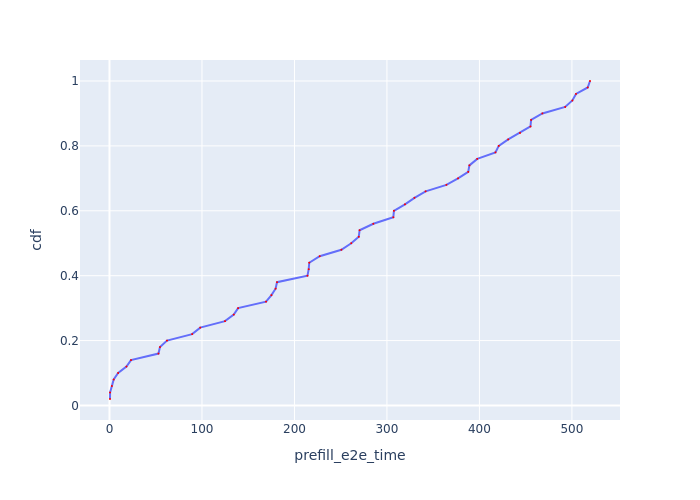

Data behind this chart, as committed beside it:
Request Id, prefill_e2e_time, cdf
0_1, 0.5502, 0.02
0_2, 0.6333, 0.04
0_3, 2.613, 0.06
0_4, 4.537, 0.08
0_5, 9.344, 0.1
0_6, 18.35, 0.12
0_7, 23.25, 0.14
0_8, 52.95, 0.16
0_9, 54.6, 0.18
0_10, 62.19, 0.2
0_11, 89.37, 0.22
0_12, 98.11, 0.24
0_13, 124.9, 0.26
0_14, 134.4, 0.28
0_15, 139.1, 0.3
0_16, 169.3, 0.32
0_17, 175.1, 0.34
0_18, 179.6, 0.36
0_19, 181.1, 0.38
0_20, 214.1, 0.4
0_21, 215.4, 0.42
0_22, 216, 0.44
0_23, 227.3, 0.46
0_24, 250.7, 0.48
0_25, 261.4, 0.5
0_26, 269.5, 0.52
0_27, 270.4, 0.54
0_28, 285.3, 0.56
0_30, 306.9, 0.58
0_29, 307.6, 0.6
0_31, 319.5, 0.62
0_32, 329.8, 0.64
0_33, 341.8, 0.66
0_34, 364.3, 0.68
0_35, 376.9, 0.7
0_37, 387.9, 0.72
0_36, 389.2, 0.74
0_38, 397.6, 0.76
0_39, 417.3, 0.78
0_40, 420.9, 0.8
0_41, 431.1, 0.82
0_42, 443.9, 0.84
0_43, 455.2, 0.86
0_44, 455.9, 0.88
0_45, 468.1, 0.9
0_46, 492.7, 0.92
0_47, 500.5, 0.94
0_48, 504.4, 0.96
0_49, 517.1, 0.98
0_50, 519.6, 1.0
